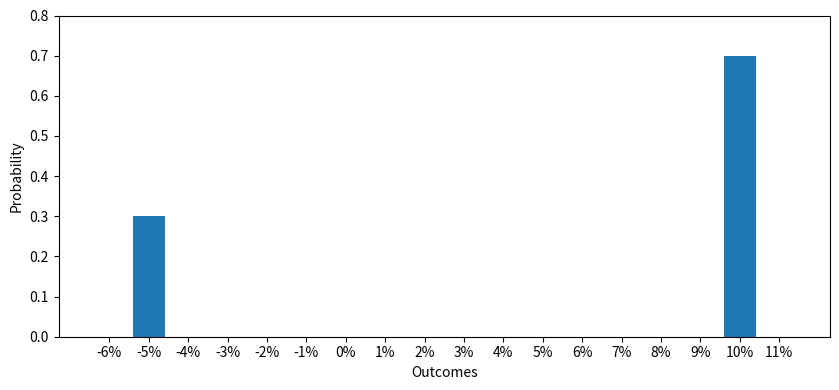

This figure's Python source: (Note: this script raises an exception after producing the figure.)
from matplotlib import pyplot as plt

yeet=[f'{i}%' for i in range(-6,12)]
yvals=[0,0.3,0,0,0,0,0,0,0,0,0,0,0,0,0,0,0.7,0]
plt.figure(figsize=(8.5, 4))
plt.bar(yeet,yvals)
plt.ylim(0,0.8)
plt.xlabel('Outcomes')
plt.ylabel('Probability')

plt.tight_layout()
plt.savefig('plots/CH5_5.1_pdf.png',dpi=400)
plt.show()